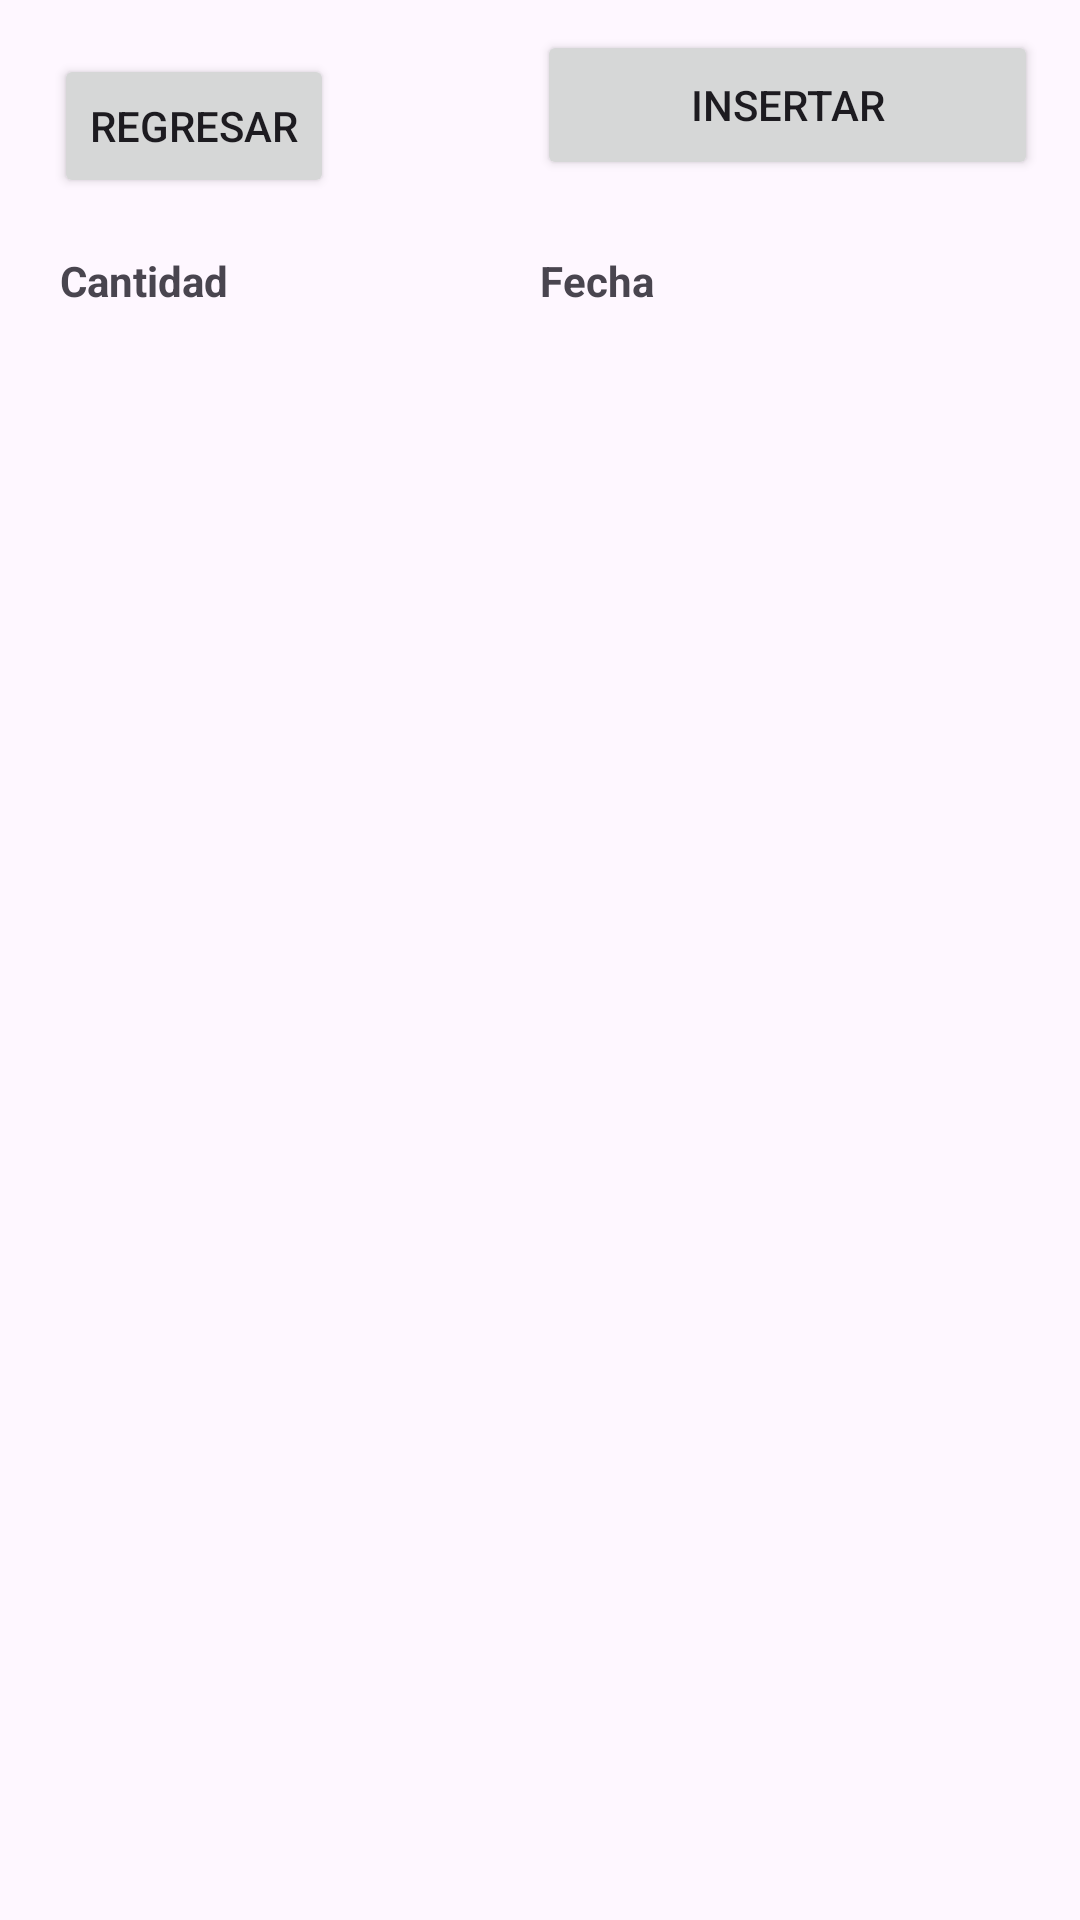

The Android layout XML behind this screen, and the referenced resources:
<!-- AndroidManifest.xml: application theme Theme.ProyectoRiojas -->
<!-- res/layout/mostrarcompra.xml -->
<?xml version="1.0" encoding="utf-8"?>
<LinearLayout xmlns:android="http://schemas.android.com/apk/res/android"
    xmlns:tools="http://schemas.android.com/tools"
    xmlns:app="http://schemas.android.com/apk/res-auto"
    android:layout_width="match_parent"
    android:layout_height="match_parent"
    android:orientation="vertical"
    android:padding="10dp">

    <androidx.constraintlayout.widget.ConstraintLayout
        android:layout_width="match_parent"
        android:layout_height="wrap_content">

        <Button
            android:id="@+id/buttonInsertarCompra"
            android:layout_width="167dp"
            android:layout_height="50dp"
            android:text="Insertar"
            app:layout_constraintBottom_toBottomOf="parent"
            app:layout_constraintEnd_toEndOf="parent"
            app:layout_constraintHorizontal_bias="0.977"
            app:layout_constraintStart_toStartOf="parent"
            app:layout_constraintTop_toTopOf="parent"
            app:layout_constraintVertical_bias="0.0" />

        <Button
            android:id="@+id/btnRegresar"
            android:layout_width="wrap_content"
            android:layout_height="wrap_content"
            android:text="Regresar"
            app:layout_constraintStart_toStartOf="parent"
            app:layout_constraintTop_toTopOf="parent"
            app:layout_constraintBottom_toBottomOf="parent"
            android:layout_marginStart="8dp"
            android:layout_marginTop="8dp"
            android:layout_marginBottom="8dp" />
    </androidx.constraintlayout.widget.ConstraintLayout>

    <LinearLayout
        android:layout_width="match_parent"
        android:layout_height="wrap_content"
        android:orientation="horizontal"
        android:padding="10dp">


        <TextView
            android:id="@+id/textViewCantidadComprada"
            android:layout_width="0dp"
            android:layout_height="wrap_content"
            android:layout_weight="1"
            android:text="Cantidad"
            android:textStyle="bold" />

        <TextView
            android:id="@+id/textViewFecha"
            android:layout_width="0dp"
            android:layout_height="wrap_content"
            android:layout_weight="1"
            android:text="Fecha"
            android:textStyle="bold" />

    </LinearLayout>

    <ListView
        android:id="@+id/listViewCompras"
        android:layout_width="match_parent"
        android:layout_height="0dp"
        android:layout_weight="1"
        android:choiceMode="singleChoice" />
</LinearLayout>
<!-- resources referenced by this layout -->
<resources>
  <style name="Theme.ProyectoRiojas" parent="Base.Theme.ProyectoRiojas" />
  <style name="Base.Theme.ProyectoRiojas" parent="Theme.Material3.DayNight.NoActionBar">
          
          
      </style>
</resources>
